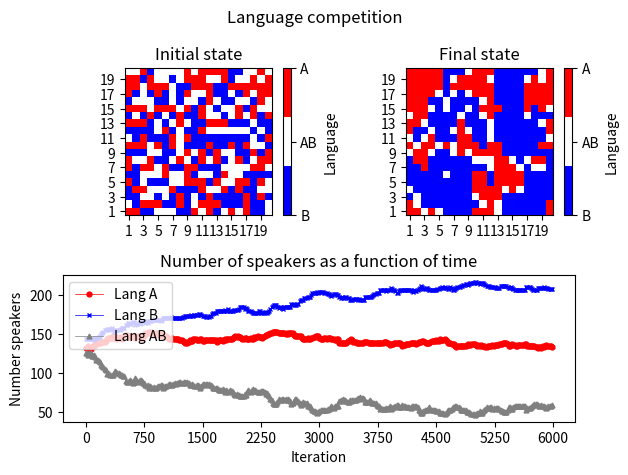

This chart was generated by the following Python code:
"""This module implements the Minett-Wang bilingual model."""
import matplotlib as mpl
import matplotlib.pyplot as plt
import numpy as np

# Initial condition. Randomly distributed speakers.


def initial_cond(m: int, n: int, pa: float = 1.0 / 3.0, pb: float = 1.0 / 3.0) -> np.array:
    """Create the initial (mxn) array representing a population of speakers.

    Each point within the (mxn) array represents a citizen speaking
    language A, language B, or language A and B. The default initial
    condition corresponds to a scenario where the speakers are
    randomly distributed, the probability of each speaker being
    p(A) = pa, p(B) = pb, and p(AB) = 1. - pa - pb.

    Args:
        m: Size of the array.
        n: Size of the array.
        pa: Probability that a single node within the array speaks
            language A. Defaults to 0.33.
        pb: Probability that a single node within the array speaks
            language B. Defaults to 0.33.

    Returns:
        Returns a np.array(shape=(m, n)) where each node speaks either
        language A (represented by a value 1), language B (represented
        by a value -1) or laguage A and B (represented by a value 0).
        The latter represent bilingual speakers.

    """
    popu = np.random.choice([1, 0, -1], size=(m, n), p=[pa, 1.0 - pa - pb, pb])
    return popu


def repres(popu: np.array) -> plt.figure:
    """Represent the (mxn) array.

    Each site represents an individual speaking either language A,
    language B, or language A and B (bilinguals). Languages are pictured
    by a selection of colors (blue, white, red).

    Args:
        popu: Array containing the language spoken by the population.
            The values contained inside the array are 1 (lang A),
            0 (bilingual) and -1 (lang B).

    Returns:
        Returns a mpl.figure object containing the graphical representation
            of the array.

    """
    col = mpl.colors.ListedColormap(["Blue", "White", "Red"])
    colbar_tick = np.array([-1, 0, 1])
    fig = plt.figure()
    ax = plt.axes()
    plot = ax.matshow(popu, cmap=col, origin="lower", animated=True)
    ax.xaxis.tick_bottom()
    ax.xaxis.set_major_locator(plt.MultipleLocator(2))
    ax.yaxis.set_major_locator(plt.MultipleLocator(2))
    ax.xaxis.set_major_formatter(lambda val, pos: r"{}".format(int(val) + 1))
    ax.yaxis.set_major_formatter(lambda val, pos: r"{}".format(int(val) + 1))
    fig.colorbar(plot, ax=ax, ticks=colbar_tick, label="Language").ax.set_yticklabels(
        ["B", "AB", "A"],
    )
    # To avoid an excessive computation cost, the graphical
    # representation of the lattice is not displayed. Only the figure instance
    # is returned.
    plt.close()
    return fig


def periodic_boundary(index: tuple, lattice_shape: tuple) -> tuple:
    """Apply periodic boundary conditions.

    We consider a regular lattice with periodic boundary conditions.
    periodic_boundary function is used to apply this condition to
    the selected node. If the node is located outside the boundaries,
    the neighbors are selected applying usual nearest neighbor
    conditions. If the node is located at the boundary, the function
    will return a tuple where the neighbors are selected following
    periodic boundary conditions (in this way, the regular lattice
    becomes a torus).

    Args:
        index: 2D-tuple. Represents the selected node.
        lattice_shape: 2D-tupple. Shape of the lattice.
    Returns:
        The functions returns a tuple where periodic boundary conditions
        are applied (if needed).

    Examples:
    If the lattice is a 5x5 array, a node located at position (6, 5) will
    result:

    >>> print(periodic_boundary((6, 5), (5, 5)))
    (1,0)
    """
    return tuple((i % s for i, s in zip(index, lattice_shape)))


def language_dynamics(popu: np.array, m: int, n: int, s: float, a: float = 1.0) -> np.array:
    """Evolve the population of speakers following the Minett-Wang bilingual model.

    Language dynamics. Evolution of the number of speakers of each
    language. Each time this function is called, it computes the
    probability of change for a selected node.
    The probability to change from language A to AB is:
    p(A->AB) = (1 - s) * nB**a
    The probability to change from language B to AB is:
    p(B->AB) = s * nA**a
    The probability to change from language AB to A is:
    p(AB->A) = s * (nA + nAB)**a
    The probability to change from language AB to B is:
    p(B->AB) = (1 - s) * (nB + nAB)**a
    The steps are the following:
    1) A random node is selected.
    2) The language of each neighbor surrounding the node is computed,
    counting the number of speakers.
    3) The probability of change is computed. If the probability is
    bigger than a uniformly distributed random number, the language
    of the selected node is changed.

    Args:
        popu: Array containing the language spoken by the population.
            The values contained inside the array are 1 (lang A),
            0 (bilingual) and -1 (lang B).
        m: Size of the array.
        n: Size of the array.
        s: Status or prestige of the language A.
        a: Volatility of the system. Determines the location of the
            fixed points. Defaults to 1.0

    Returns:
        The function returns the updated version of the np.array popu.
    """
    # Selection random node.
    ii, jj = np.random.randint(m), np.random.randint(n)
    lang = popu[ii, jj]
    # Neighbors language
    nn = np.array([])  # Array containing the neighbors
    nn = np.append(nn, popu[periodic_boundary((ii - 1, jj), (m, n))])  # upper
    nn = np.append(nn, popu[periodic_boundary((ii + 1, jj), (m, n))])  # lower
    nn = np.append(nn, popu[periodic_boundary((ii, jj - 1), (m, n))])  # left
    nn = np.append(nn, popu[periodic_boundary((ii, jj + 1), (m, n))])  # right
    # Number of speakers
    nA = (nn == 1.0).sum() / 4.0  # Number A speakers
    nB = (nn == -1.0).sum() / 4.0  # Number B speakers
    nAB = 1.0 - nA - nB  # Number AB speakers
    # Language dynamics
    # If lang = 1 => prob(A->AB). If lang = -1 => prob(B->AB). If lang = 0 => prob(AB->A) and
    # prob(AB->B)
    if lang == 1:
        popu[ii, jj] = 0 if (np.random.uniform() < ((1.0 - s) * nB ** a)) else popu[ii, jj]
    elif lang == -1:
        popu[ii, jj] = 0 if (np.random.uniform() < (s * nA ** a)) else popu[ii, jj]
    else:
        prob_change1 = s * (nA + nAB) ** a  # Change AB -> A
        prob_change2 = (1 - s) * (nB + nAB) ** a  # Change AB -> B
        u, v = np.random.uniform(), np.random.uniform()
        if (u > prob_change1) and (v > prob_change2):
            popu[ii, jj]  # The condition is not fulfilled.
        else:
            # Can occur that both p(AB->A) and p(AB->B) are satisfied at the same time.
            # We have to compute again the probability of change until only one of the conditions
            # is satisfied.
            while (u < prob_change1) and (v < prob_change2):
                u, v = np.random.uniform(), np.random.uniform()
            popu[ii, jj] = 1 if (u < prob_change1) else -1

    return popu


def saving_process(popu: np.array, ph: int, key: bool = True):
    """
    Generate and save language grid plots.

    Speakers are represented in a grid. During the iterative process,
    the program will check if the selected node must change his/her
    language. After a number of iterations (selected by the developer),
    this function saves a snapshot of the language dynamics.

    Args:
        popu: Array containing the language spoken by the population.
            The values contained inside the array are 1 (lang A),
            0 (bilingual) and -1 (lang B).
        ph: Integer number labelling the representation. Describes the
            number of finished iterations (iterations = ph * mult).
        key: Boolean value. If the key = True, the program calls the
            function. Defaults to True

    Returns:
        The function saves a png file inside the directory where the
        program is executed.

    """
    if key:
        figr = repres(popu)
        figr.savefig("lang_comp_{}.png".format(str(ph)), bbox_inches="tight")


# Parameters
m = 20
n = 20
a = 1.0
s = 0.5
pa = 1.0 / 3
pb = 1.0 / 3
# Initial condition
popu = initial_cond(m, n, pa, pb)
initial_popu = popu.copy()
# Check error
na = np.count_nonzero(popu[popu > 0])
nb = np.count_nonzero(popu[popu < 0])
nab = (popu == 0).sum()
print("first error") if nb != (m * n - na - nab) else None
print("num_A = {0}, num_B = {1}, num_AB = {2}".format(na, nb, nab))
# Iterative process
mult = 15
maxit = mult * 400  # Maximum number of iterations. Information is stored
# every mult steps
num_speakers = np.ones(shape=(int(maxit / mult), 3))  # Container

for iterr in np.arange(maxit):
    popu = language_dynamics(popu, m, n, s)
    # Saving process and number of speakers
    if (iterr % mult) == 0:
        ph = int(iterr / mult)
        numa = np.count_nonzero(popu[popu > 0])
        numb = np.count_nonzero(popu[popu < 0])
        numab = (popu == 0).sum()
        print("error") if numb != (m * n - numa - numab) else None
        num_speakers[ph] = np.array([numa, numb, numab])
        saving_process(popu, ph, key=False)
    else:
        None

# Representation
color = mpl.colors.ListedColormap(["Blue", "White", "Red"])
colbar_tick = np.array([-1, 0, 1])
ratio = popu.shape[0] / popu.shape[1]
# Figures
fig, axs = plt.subplots(nrows=2, ncols=2)
gs = axs[1, 0].get_gridspec()
fig.suptitle("Language competition")
# First and second plots
for col in range(2):
    ax = axs[0, col]
    grid = initial_popu if (col == 0) else popu
    title = "Initial state" if (col == 0) else "Final state"
    plot = ax.matshow(grid, cmap=color, origin="lower", animated=True)
    ax.xaxis.tick_bottom()
    ax.xaxis.set_major_locator(plt.MultipleLocator(2))
    ax.yaxis.set_major_locator(plt.MultipleLocator(2))
    ax.xaxis.set_major_formatter(lambda val, pos: r"{}".format(int(val) + 1))
    ax.yaxis.set_major_formatter(lambda val, pos: r"{}".format(int(val) + 1))
    ax.set_title(title)
    fig.colorbar(
        plot,
        ax=ax,
        ticks=colbar_tick,
        label="Language",
        fraction=0.047 * ratio,
    ).ax.set_yticklabels(["B", "AB", "A"])
# Third plot
for ax in axs[1, :]:
    ax.remove()
axbig = fig.add_subplot(gs[1, :])
axbig.plot(
    num_speakers[:, 0],
    c="red",
    linestyle="solid",
    marker="o",
    linewidth=0.5,
    markersize=3.5,
    label="Lang A",
)
axbig.plot(
    num_speakers[:, 1],
    c="blue",
    linestyle="solid",
    marker="x",
    linewidth=0.5,
    markersize=3.5,
    label="Lang B",
)
axbig.plot(
    num_speakers[:, 2],
    c="Gray",
    linestyle="solid",
    marker="^",
    linewidth=0.5,
    markersize=3.5,
    label="Lang AB",
)
axbig.xaxis.set_major_formatter(lambda val, pos: r"{}".format(int(val) * mult))
axbig.set(
    xlabel="Iteration",
    ylabel="Number speakers",
    title="Number of speakers as a function of time",
)
axbig.legend(loc="upper left")
plt.tight_layout()
plt.show()
